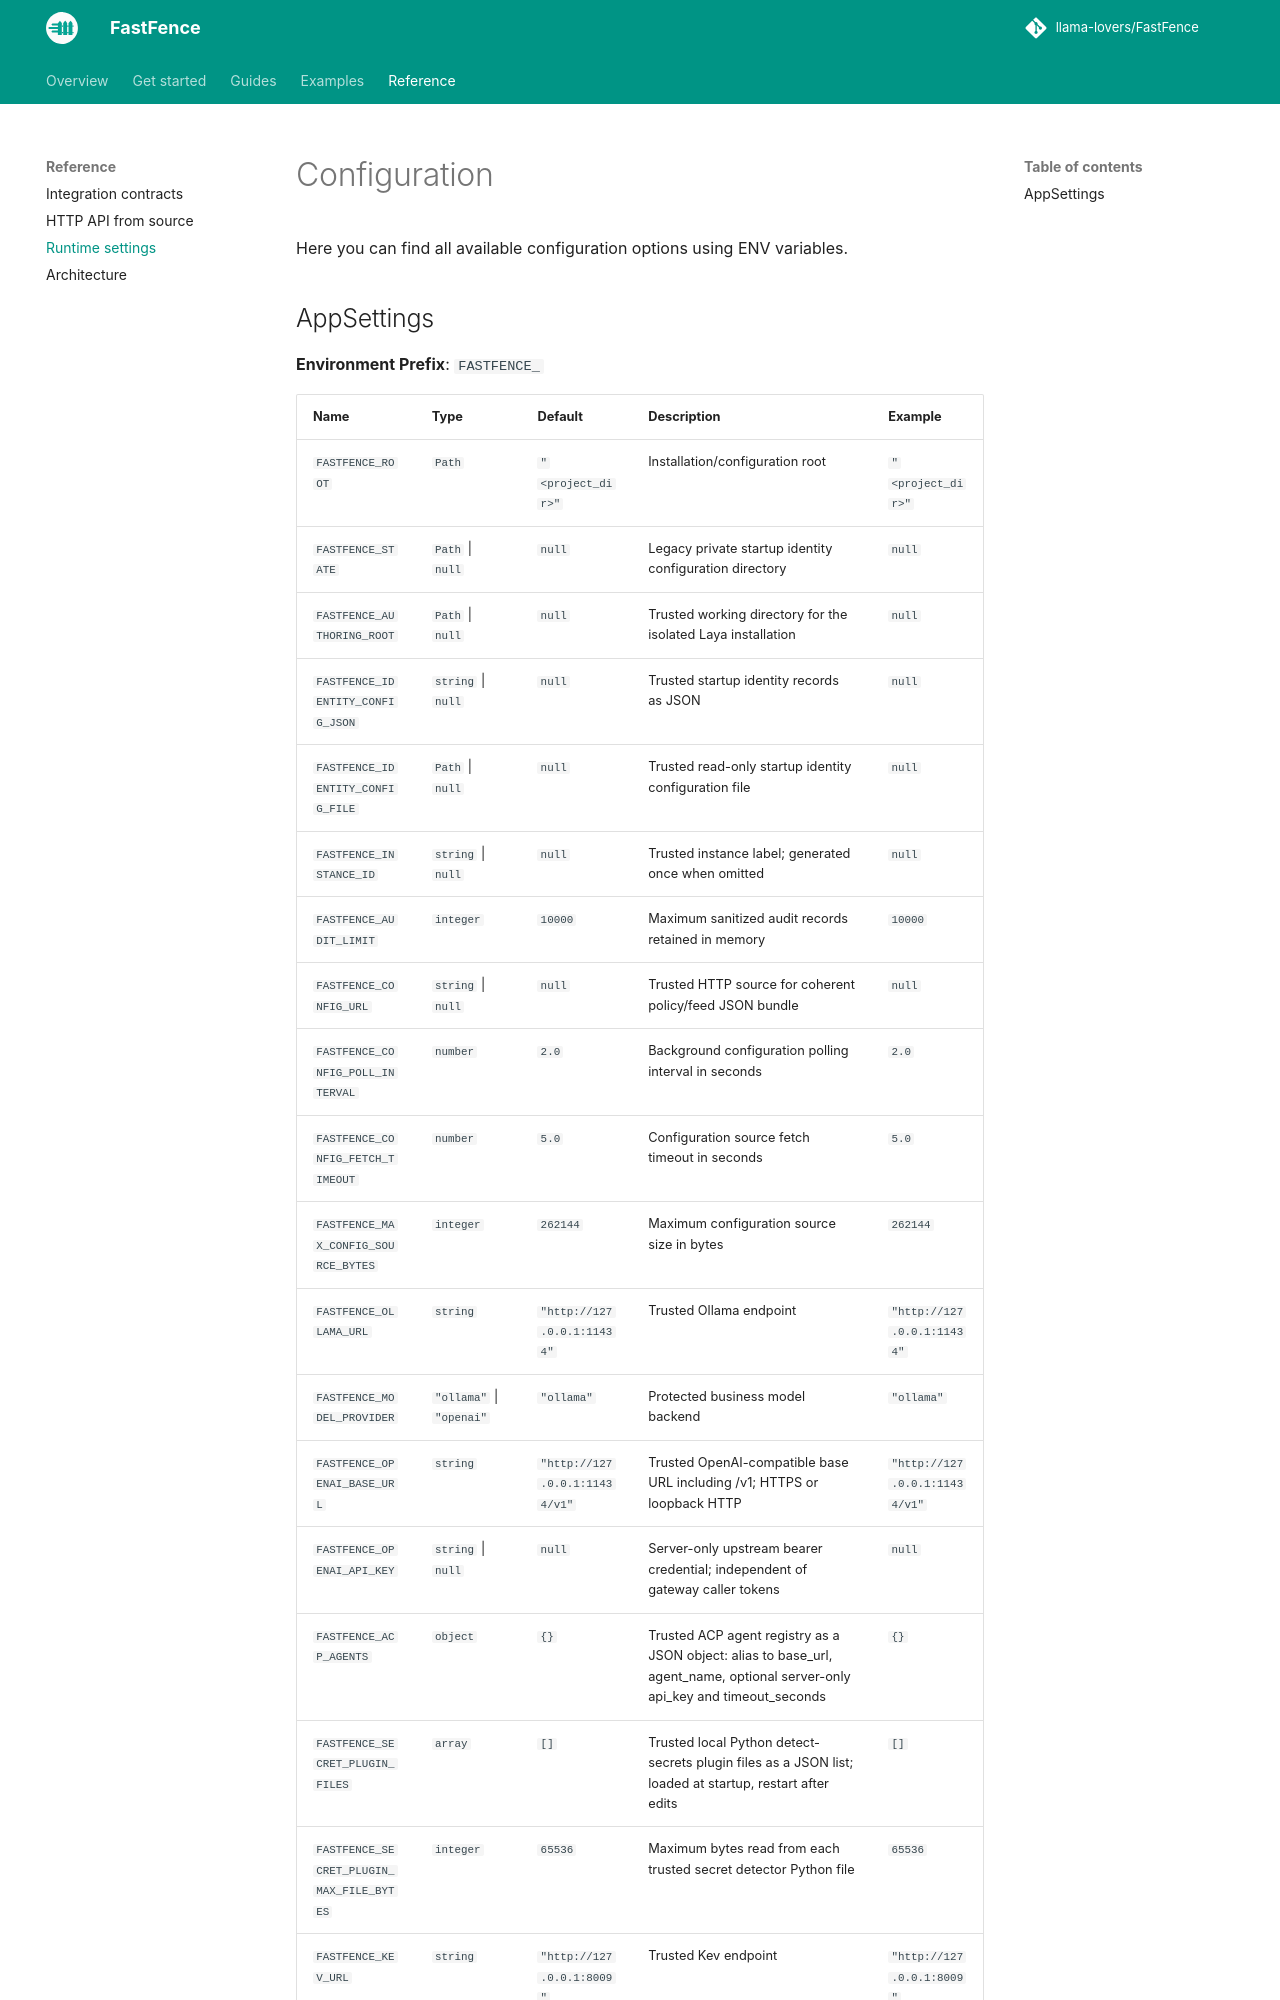

repository: llama-lovers/FastFence · page: 1.0.0/settings/index.html · generator: mkdocs

# Configuration

Here you can find all available configuration options using ENV variables.

## AppSettings

**Environment Prefix**: `FASTFENCE_`

| Name                                       | Type                     | Default                       | Description                                                                                                                  | Example                       |
|--------------------------------------------|--------------------------|-------------------------------|------------------------------------------------------------------------------------------------------------------------------|-------------------------------|
| `FASTFENCE_ROOT`                           | `Path`                   | `"<project_dir>"`             | Installation/configuration root                                                                                              | `"<project_dir>"`             |
| `FASTFENCE_STATE`                          | `Path` \| `null`         | `null`                        | Legacy private startup identity configuration directory                                                                      | `null`                        |
| `FASTFENCE_AUTHORING_ROOT`                 | `Path` \| `null`         | `null`                        | Trusted working directory for the isolated Laya installation                                                                 | `null`                        |
| `FASTFENCE_IDENTITY_CONFIG_JSON`           | `string` \| `null`       | `null`                        | Trusted startup identity records as JSON                                                                                     | `null`                        |
| `FASTFENCE_IDENTITY_CONFIG_FILE`           | `Path` \| `null`         | `null`                        | Trusted read-only startup identity configuration file                                                                        | `null`                        |
| `FASTFENCE_IDENTITY_MAX_RECORDS`           | `integer`                | `4096`                        | Maximum startup identities, including administrators; independent of active request capacity                                 | `4096`                        |
| `FASTFENCE_IDENTITY_MAX_SOURCE_BYTES`      | `integer`                | `1048576`                     | Maximum UTF-8 bytes of file or inline startup identity configuration                                                         | `1048576`                     |
| `FASTFENCE_INSTANCE_ID`                    | `string` \| `null`       | `null`                        | Trusted instance label; generated once when omitted                                                                          | `null`                        |
| `FASTFENCE_AUDIT_LIMIT`                    | `integer`                | `10000`                       | Maximum sanitized audit records retained in memory                                                                           | `10000`                       |
| `FASTFENCE_REQUEST_CONCURRENCY`            | `integer`                | `8`                           | Maximum protected invocations executing per process; waiting requests use a separate queue                                   | `8`                           |
| `FASTFENCE_REQUEST_QUEUE_SIZE`             | `integer`                | `1024`                        | Maximum protected invocations waiting per process; zero disables waiting                                                     | `1024`                        |
| `FASTFENCE_REQUEST_QUEUE_TIMEOUT_SECONDS`  | `number`                 | `120`                         | Maximum queue wait, separate from model execution timeout; callers must allow a longer HTTP timeout                          | `120`                         |
| `FASTFENCE_REQUEST_QUEUE_MAX_BYTES`        | `integer`                | `67108864`                    | Maximum accounted payload bytes waiting in the queue; not a process RSS limit                                                | `67108864`                    |
| `FASTFENCE_REQUEST_QUEUE_PER_IDENTITY`     | `integer`                | `32`                          | Maximum waiting requests per trusted tenant and subject                                                                      | `32`                          |
| `FASTFENCE_CONFIG_URL`                     | `string` \| `null`       | `null`                        | Trusted HTTP source for coherent policy/feed JSON bundle                                                                     | `null`                        |
| `FASTFENCE_CONFIG_POLL_INTERVAL`           | `number`                 | `2.0`                         | Background configuration polling interval in seconds                                                                         | `2.0`                         |
| `FASTFENCE_CONFIG_FETCH_TIMEOUT`           | `number`                 | `5.0`                         | Configuration source fetch timeout in seconds                                                                                | `5.0`                         |
| `FASTFENCE_MAX_CONFIG_SOURCE_BYTES`        | `integer`                | `262144`                      | Maximum configuration source size in bytes                                                                                   | `262144`                      |
| `FASTFENCE_OLLAMA_URL`                     | `string`                 | `"http://127.0.0.1:11434"`    | Trusted Ollama endpoint                                                                                                      | `"http://127.0.0.1:11434"`    |
| `FASTFENCE_MODEL_PROVIDER`                 | `"ollama"` \| `"openai"` | `"ollama"`                    | Protected business model backend                                                                                             | `"ollama"`                    |
| `FASTFENCE_OPENAI_BASE_URL`                | `string`                 | `"http://127.0.0.1:11434/v1"` | Trusted OpenAI-compatible base URL including /v1; HTTPS or loopback HTTP                                                     | `"http://127.0.0.1:11434/v1"` |
| `FASTFENCE_OPENAI_API_KEY`                 | `string` \| `null`       | `null`                        | Server-only upstream bearer credential; independent of gateway caller tokens                                                 | `null`                        |
| `FASTFENCE_ACP_AGENTS`                     | `object`                 | `{}`                          | Trusted ACP agent registry as a JSON object: alia
